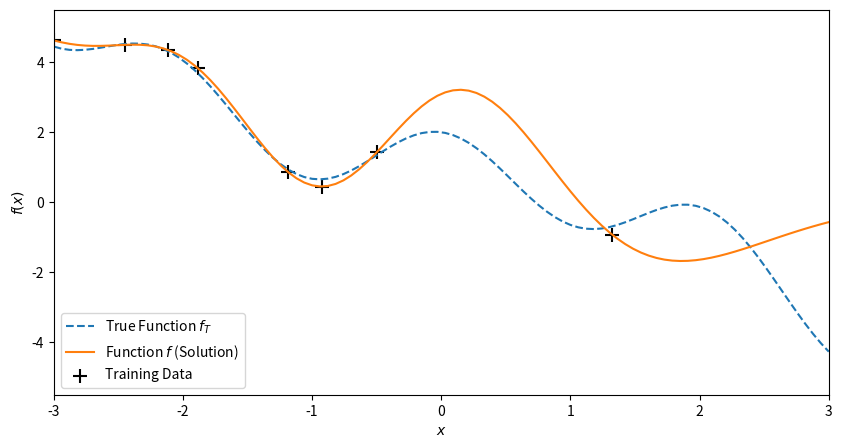

Generate this figure with matplotlib:
import math

import matplotlib.pyplot as plt
import numpy as np

# ガウスカーネル回帰


def generate_training_data(n=4, add_noise=False):
    np.random.seed(1)
    x_data = 6 * np.random.rand(n) - 3
    if add_noise:
        lam_data = 1 - 1.5 * x_data + np.sin(x_data) + \
            np.cos(3 * x_data) + np.random.normal(0, 0.1, n)
    else:
        lam_data = 1 - 1.5 * x_data + np.sin(x_data) + np.cos(3 * x_data)
    x = np.linspace(-3, 3, 100)
    lam = 1 - 1.5 * x + np.sin(x) + np.cos(3 * x)

    return x_data, lam_data, x, lam


def kernel_func(x1, x2):
    gamma = 1 / 2
    k = math.exp(-gamma * np.sum((x1 - x2)**2))
    return k


def kernel_matrix(x1, x2):
    K = np.empty((len(x1), len(x2)))
    for i in range(len(x1)):
        for j in range(len(x2)):
            K[i, j] = kernel_func(x1[i], x2[j])
    return K


def gaussian_kernel_reg(x_data, lam_data, x, lam):
    K = kernel_matrix(x_data, x_data)
    c = np.linalg.inv(K) @ lam_data

    k_s = kernel_matrix(x, x_data)
    lam_sol = k_s @ c

    fig, ax = plt.subplots(figsize=(10, 5))
    ax.plot(x, lam, ls='--', label='True Function $f_T$')
    ax.plot(x, lam_sol, label='Function $f$ (Solution)')
    ax.scatter(x_data, lam_data, label='Training Data', marker='+', s=100, c='black')
    ax.set_xlim(-3, 3)
    ax.set_ylim(-5.5, 5.5)
    ax.legend(loc='lower left')
    plt.xlabel('$x$')
    plt.ylabel('$f(x)$')
    plt.show()


if __name__ == '__main__':
    n = 8
    add_noise = True
    x_data, lam_data, x, lam = generate_training_data(n, add_noise)
    gaussian_kernel_reg(x_data, lam_data, x, lam)
